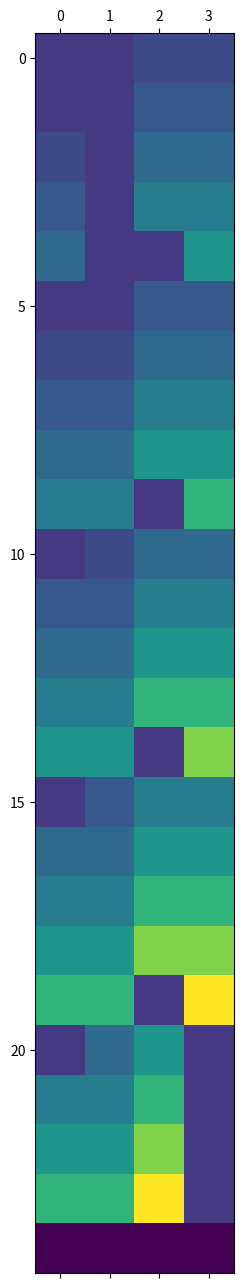

The matplotlib source for this figure:
import scipy as sp
import numpy as np
import pandas as pd
import matplotlib.pyplot as plt

def generateSequence(sequence_length = 100, trigger_num = 5, debug = False):
    """This method takes a single argument, length, and generates a sequence of ints at random according to
    a "rule". This rule is that a specific int, if generated, will always be followed by the int 9. The point
    of this method is to generate a sequence on which a q-learning implementation will train an agent to
    perform some action (betting) on some trigger number, which gives a reward if the trigger number is
    followed by the int 9.

    Parameters
    ----------
    sequence_length : int
    The length of the sequence to be generated.

    trigger_num : int
    The number which should always be followed by the number 9.

    debug : bool
    A flag which prints debugging statements if set to True.
    """
    
    sequence = []
    sequence.append(np.random.randint(0,9))
    while len(sequence) < sequence_length:
        if sequence[len(sequence) - 1] == trigger_num:
            sequence.append(9)
        else:
            sequence.append(np.random.randint(0,9))
    if debug:
        print("Trigger number is " + str(trigger_num) + ".")
        print("Generating a sequence of length " + str(sequence_length) + ".")
        print("Actual sequence length is " + str(len(sequence)) + ".")
    return sequence

class Grid:
    def __init__(self, x_dim = 10, y_dim = 10):
        # store those juicy parameters
        self.x_dim = x_dim
        self.y_dim = y_dim
        self.state_dim = x_dim * y_dim
        self.action_dim = 4
        # (0,0) = top left = 0, (0,1) = 1 right from top left = 1, ... ,
        # (1, 0) = x_dim, (1,1) = x_dim + 1, ... ,
        # (x_dim, y_dim) = bottom right = x_dim*y_dim - 1
        self.state_space = np.zeros(x_dim * y_dim)
        # 0 = left, 1 = up, 2 = right, 3 = down
        self.action_space = [0,1,2,3]
        # initialize reward table
        self.setRewardTable(x_dim, y_dim)

    def setRewardTable(self, x_dim, y_dim):
        #TODO: this method (due to the modulus/quotient stuff) only works on nxn grids, need
        #to get this working for nxm as well
        self.reward_table = np.zeros(self.x_dim * self.y_dim)
        for i in range(self.x_dim * self.y_dim):
            x_pos = i % self.x_dim
            y_pos = i // self.y_dim
            manhattan_distance = (x_dim - 1 - x_pos) + (y_dim - 1 - y_pos)
            if manhattan_distance == 0:
                self.reward_table[i] = 100
            else:
                self.reward_table[i] = 1/manhattan_distance
            

    def getNextState(self, action, current_state):
        if action == 0:
            out_of_bounds = (current_state) % self.x_dim == 0
            if out_of_bounds:
                return False
            else:
                return current_state - 1
        elif action == 1:
            out_of_bounds = (current_state - self.x_dim) <= 0
            if out_of_bounds:
                return False
            else:
                return current_state - self.x_dim
        elif action == 2:
            out_of_bounds = (current_state + 1) % self.x_dim == 0
            if out_of_bounds:
                return False
            else:
                return current_state + 1
        elif action == 3:
            out_of_bounds = (current_state + self.x_dim) >= (self.x_dim * self.y_dim)
            if out_of_bounds:
                return False
            else:
                return current_state + self.x_dim

    def print(self):
        print("state_space:")
        for i in range(self.y_dim):
            print(self.state_space[(self.x_dim * i):(self.x_dim * (i + 1) - 1)])
        print("action_space:")
        print(self.action_space)
        print("reward_table")
        for i in range(self.y_dim):
            print(self.reward_table[(self.x_dim * i):(self.x_dim * (i + 1) - 1)])

class Simulation:
    def __init__(self, state_space = [0,1,2,3,4,5,6,7,8,9], action_space = [0,1], reward_num = 9):
        self.state_dim = len(state_space)
        self.action_dim = len(action_space)
        self.state_space = state_space
        self.action_space = action_space
        self.sequence = generateSequence()
        self.current_index = 0
        self.current_state = self.sequence[self.current_index]
        self.next_state = self.sequence[self.current_index + 1]
        self.reward_num = 9
        self.done = False

        #set up reward table
        self.reward_table = np.zeros((self.state_dim, self.action_dim))
        for i in range(self.state_dim):
            self.reward_table[i][1] = -1
        self.reward_table[self.reward_num][self.action_dim - 1] = 1

    def step(self, action, debug = False):
        try:
            self.next_state = self.sequence[self.current_index + 1]
        except:
            return self.current_state, 0, True
        reward = self.reward_table[self.next_state][action]
        if debug:
            print("current_state is " + str(self.current_state) + ".")
            print("next_state is " + str(self.next_state) + ".")
            print("current_action is " + str(action) + ".")
            print("reward is " + str(reward))
        self.current_index += 1
        self.current_state = self.sequence[self.current_index]
        return self.next_state, reward, self.done

    def print(self):
        print("\n")
        print("Simulation is located at " + str(self))
        print("state_space is " + str(self.state_space) + ".")
        print("action_space is " + str(self.action_space) + ".")
        print("sequence is " + str(self.sequence) + ".")
        print("current_index is " + str(self.current_index) + ".")
        print("reward_table is " + str(self.reward_table) + ".")

class SimulationPrime:
    def __init__(self, env):
        self.env = env
        self.state_space = env.state_space
        self.action_space = env.action_space
        self.state_dim = len(env.state_space)
        self.action_dim = len(env.action_space)
        #TODO find some way to input custom starting states
        self.current_state = 0
        self.done = False
        self.reward_table = env.reward_table

    def step(self, action, debug = False):
        next_state = self.env.getNextState(action, self.current_state)
        if next_state == False:
            self.done = True
            next_state = 0
            reward = -1
        elif next_state == self.state_dim - 1:
            self.done = True
            reward = self.reward_table[next_state]
        else:
            reward = self.reward_table[next_state]
        if debug:
            print("current_state is " + str(self.current_state) + ".")
            print("next_state is " + str(self.next_state) + ".")
            print("current_action is " + str(action) + ".")
            print("reward is " + str(reward))
        self.current_state = next_state
        return next_state, reward, self.done

    def print(self):
        print("\n")
        print("Simulation is located at " + str(self))
        print("state_space is " + str(self.state_space) + ".")
        print("action_space is " + str(self.action_space) + ".")
        print("sequence is " + str(self.sequence) + ".")
        print("current_index is " + str(self.current_index) + ".")
        print("reward_table is " + str(self.reward_table) + ".")        

class Agent:
    def __init__(self, state_dim = 10, action_dim = 2, learning_rate = .1, gamma = .8, p_exploration = .3):
        #initialize q table
        self.q_table = np.zeros((state_dim, action_dim))
        #set learning rate and gamma
        self.learning_rate = learning_rate
        self.gamma = gamma
        #set p_exploration
        self.p_exploration = 1

    def take_action(self, current_state):
        if np.random.uniform(0,1) < self.p_exploration:
            action = np.random.choice([0,1,2,3])
        else:
            action = np.argmax(self.q_table[current_state,:])
        return action

    def update(self, current_state, action, next_state, reward):
##        print("Current state is " + str(current_state))
##        print("Action is " + str(action))
##        print("Next state is " + str(next_state))
##        print("Reward is " + str(reward))
##        print("Before Update:")
##        print(self.q_table)
        self.q_table[current_state, action] = (1 - self.learning_rate) * self.q_table[current_state, action] \
                                              + self.learning_rate * (reward + self.gamma * max(self.q_table[next_state,:]))
##        print("After Update:")
##        print(self.q_table)
        
    def print(self):
        print("\n")
        print("Agent is located at " + str(self))
        print("q_table is " + str(self.q_table) + ".")

def runSequenceSim():
    a = Agent(10,2)
    sim = Simulation()
    num_episodes = 100
    for i in range(num_episodes):
        sim = Simulation()
        done = False
        while not done:
            current_state = sim.current_state
            action = a.take_action(current_state)
            next_state, reward, done = sim.step(action)
            a.update(current_state, action, next_state, reward)
##        print("After " + str(i) + " episodes our agent has the following q_table:")
##        a.print()
##        print("\n")
    return a

def runGridSim(grid_dimensions = [5,5], num_episodes = 100000):
    g = Grid(grid_dimensions[0],grid_dimensions[1])
    a = Agent(state_dim = g.state_dim, action_dim = g.action_dim)
    for i in range(num_episodes):
        if i % 100 == 0:
            print(i)
        sim = SimulationPrime(g)
        while not sim.done:
            current_state = sim.current_state
            action = a.take_action(current_state)
            next_state, reward, done = sim.step(action)
            a.update(current_state, action, next_state, reward)
    a.print()
    return a

trained_grid_agent = runGridSim()
tex_string = """\\begin{bmatrix}
	1 & z_1 \\\\
	1 & z_2 \\\\
	\\end{bmatrix}"""
import matplotlib.pyplot as plt
plt.plot()
##plt.text(0.5, 0.5,'$%s$'%tex_string)
plt.matshow(trained_grid_agent.q_table)
plt.show()
